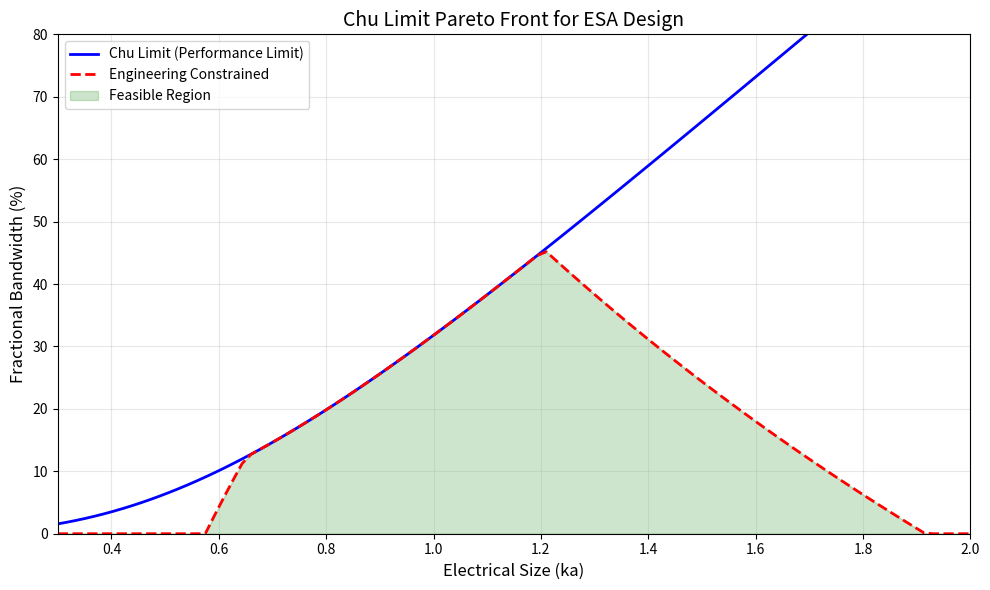

Here is the Python script that generated this plot:
"""
Chu Limit Calculator

Implements the Wheeler-Chu fundamental limit for electrically small antennas.
The Chu limit defines the minimum possible quality factor (Q) for a given
electrical size (ka), which directly constrains achievable bandwidth.

References:
- Wheeler (1947): Fundamental Limitations of Small Antennas
- Chu (1948): Physical Limitations of Omni-Directional Antennas
"""

import numpy as np
from typing import Tuple, Optional
from dataclasses import dataclass


@dataclass
class ChuLimitParams:
    """Parameters for Chu limit calculation."""
    vswr: float = 1.93  # Corresponds to -10 dB return loss
    efficiency: float = 0.95  # Typical metallic antenna efficiency
    mode: str = 'TM'  # TM or TE mode


class ChuLimitCalculator:
    """
    Calculates the theoretical bandwidth limit based on the Chu-Wheeler theory.
    
    The fundamental relationship for single-mode ESA is:
    Q_min = 1/(ka)^3 + 1/(ka)  for TM mode
    
    Where:
    - k = 2π/λ is the wavenumber
    - a = radius of minimum enclosing sphere
    - ka = electrical size (dimensionless)
    - Q = quality factor (inversely related to bandwidth)
    """
    
    def __init__(self, params: Optional[ChuLimitParams] = None):
        self.params = params or ChuLimitParams()
        
    def compute_q_min(self, ka: np.ndarray) -> np.ndarray:
        """
        Compute minimum quality factor for given electrical size.
        
        Args:
            ka: Electrical size (wavenumber × radius)
            
        Returns:
            Q_min: Minimum achievable quality factor
        """
        if self.params.mode == 'TM':
            # TM mode Chu limit
            q_min = 1.0 / (ka ** 3) + 1.0 / ka
        elif self.params.mode == 'TE':
            # TE mode has same form
            q_min = 1.0 / (ka ** 3) + 1.0 / ka
        elif self.params.mode == 'TM+TE':
            # Combined TM and TE modes (lower Q)
            q_tm = 1.0 / (ka ** 3) + 1.0 / ka
            q_te = 1.0 / (ka ** 3) + 1.0 / ka
            q_min = q_tm * q_te / (q_tm + q_te)
        else:
            raise ValueError(f"Unknown mode: {self.params.mode}")
            
        return q_min
    
    def compute_bandwidth_limit(self, ka: np.ndarray) -> np.ndarray:
        """
        Compute maximum achievable fractional bandwidth.
        
        From the paper, Eq. (2):
        BW_chu = (s-1) / (s * Q_min) * η_rad
        
        where s is the VSWR bound and η_rad is radiation efficiency.
        
        For -10 dB bandwidth: s = 1.925 (approximately)
        
        Args:
            ka: Electrical size array
            
        Returns:
            bw_max: Maximum fractional bandwidth (as percentage)
        """
        s = self.params.vswr
        eta = self.params.efficiency
        
        q_min = self.compute_q_min(ka)
        
        # Fractional bandwidth formula
        bw_max = (s - 1) / (np.sqrt(s) * q_min) * eta
        
        return bw_max * 100  # Convert to percentage
    
    def compute_bandwidth_efficiency_product(self, ka: np.ndarray) -> np.ndarray:
        """
        Compute the bandwidth-efficiency product limit.
        
        B*η = BW * η
        
        This is the key metric for comparing ESA performance.
        """
        bw = self.compute_bandwidth_limit(ka) / 100  # Back to fraction
        eta = self.params.efficiency
        return bw * eta
    
    def generate_pareto_front(self, 
                              ka_min: float = 0.3,
                              ka_max: float = 2.0,
                              n_points: int = 50) -> Tuple[np.ndarray, np.ndarray]:
        """
        Generate the true Pareto front based on Chu limit.
        
        This serves as reference points for MOEA/D decomposition.
        
        Args:
            ka_min: Minimum electrical size
            ka_max: Maximum electrical size  
            n_points: Number of points to sample
            
        Returns:
            ka_points: Electrical size values (objective 1)
            bw_points: Bandwidth limit values (objective 2)
        """
        ka_points = np.linspace(ka_min, ka_max, n_points)
        bw_points = self.compute_bandwidth_limit(ka_points)
        
        return ka_points, bw_points
    
    def apply_engineering_constraints(self,
                                     ka_points: np.ndarray,
                                     bw_points: np.ndarray,
                                     f_low: float = 1.5e9,
                                     f_high: float = 5.0e9,
                                     radius: float = 18.3e-3) -> Tuple[np.ndarray, np.ndarray]:
        """
        Apply engineering constraints to the Pareto front.
        
        Engineering constraints arise from:
        1. Physical antenna size (radius R)
        2. Simulation/operating frequency range [f_L, f_U]
        
        Args:
            ka_points: Electrical size values
            bw_points: Theoretical bandwidth values
            f_low: Lower frequency bound (Hz)
            f_high: Upper frequency bound (Hz)  
            radius: Enclosing sphere radius (m)
            
        Returns:
            Constrained ka and bandwidth arrays
        """
        c = 3e8  # Speed of light
        
        # Calculate ka bounds from frequency constraints
        ka_at_f_low = 2 * np.pi * f_low / c * radius
        ka_at_f_high = 2 * np.pi * f_high / c * radius
        
        # Engineering constraint 1: Left bound (low frequency)
        # P_-10,L fixed at f_L, sweep P_-10,R from f_L to f_U
        bw_eng1 = 2 * (ka_points - ka_at_f_low) / (ka_points + ka_at_f_low) * 100
        
        # Engineering constraint 2: Right bound (high frequency)
        # P_-10,R fixed at f_U, sweep P_-10,L from f_L to f_U
        bw_eng2 = 2 * (ka_at_f_high - ka_points) / (ka_at_f_high + ka_points) * 100
        
        # Combine constraints - take minimum of theoretical and engineering
        bw_constrained = np.minimum(bw_points, np.maximum(bw_eng1, 0))
        bw_constrained = np.minimum(bw_constrained, np.maximum(bw_eng2, 0))
        
        return ka_points, bw_constrained
    
    def is_beyond_limit(self, ka: float, bw: float, efficiency: float = 0.95) -> bool:
        """
        Check if an antenna design exceeds the theoretical limit.
        
        Args:
            ka: Measured electrical size
            bw: Measured fractional bandwidth (%)
            efficiency: Measured radiation efficiency
            
        Returns:
            True if design exceeds Chu limit
        """
        bw_limit = self.compute_bandwidth_limit(np.array([ka]))[0]
        bw_eta_measured = bw * efficiency / 100
        bw_eta_limit = bw_limit * self.params.efficiency / 100
        
        return bw_eta_measured > bw_eta_limit


# Utility functions for antenna design
def calculate_ka(frequency: float, radius: float) -> float:
    """
    Calculate electrical size ka from frequency and physical radius.
    
    Args:
        frequency: Operating frequency in Hz
        radius: Antenna radius in meters
        
    Returns:
        ka: Electrical size (dimensionless)
    """
    c = 3e8
    k = 2 * np.pi * frequency / c
    return k * radius


def calculate_fractional_bandwidth(f_low: float, f_high: float) -> float:
    """
    Calculate fractional bandwidth from frequency bounds.
    
    Args:
        f_low: Lower -10 dB frequency  
        f_high: Upper -10 dB frequency
        
    Returns:
        Fractional bandwidth as percentage
    """
    f_center = (f_low + f_high) / 2
    return (f_high - f_low) / f_center * 100


if __name__ == "__main__":
    # Demo: Plot Chu limit curve
    import matplotlib.pyplot as plt
    
    calculator = ChuLimitCalculator()
    ka, bw = calculator.generate_pareto_front(ka_min=0.3, ka_max=2.0, n_points=100)
    
    # Apply engineering constraints  
    ka_const, bw_const = calculator.apply_engineering_constraints(
        ka, bw, f_low=1.5e9, f_high=5.0e9, radius=18.3e-3
    )
    
    plt.figure(figsize=(10, 6))
    plt.plot(ka, bw, 'b-', linewidth=2, label='Chu Limit (Performance Limit)')
    plt.plot(ka_const, bw_const, 'r--', linewidth=2, label='Engineering Constrained')
    plt.fill_between(ka_const, 0, bw_const, alpha=0.2, color='green', label='Feasible Region')
    
    plt.xlabel('Electrical Size (ka)', fontsize=12)
    plt.ylabel('Fractional Bandwidth (%)', fontsize=12)
    plt.title('Chu Limit Pareto Front for ESA Design', fontsize=14)
    plt.legend()
    plt.grid(True, alpha=0.3)
    plt.xlim([0.3, 2.0])
    plt.ylim([0, 80])
    
    plt.tight_layout()
    plt.savefig('chu_limit_pareto_front.png', dpi=150)
    plt.show()
    
    print("Chu Limit Calculator Demo Complete!")
